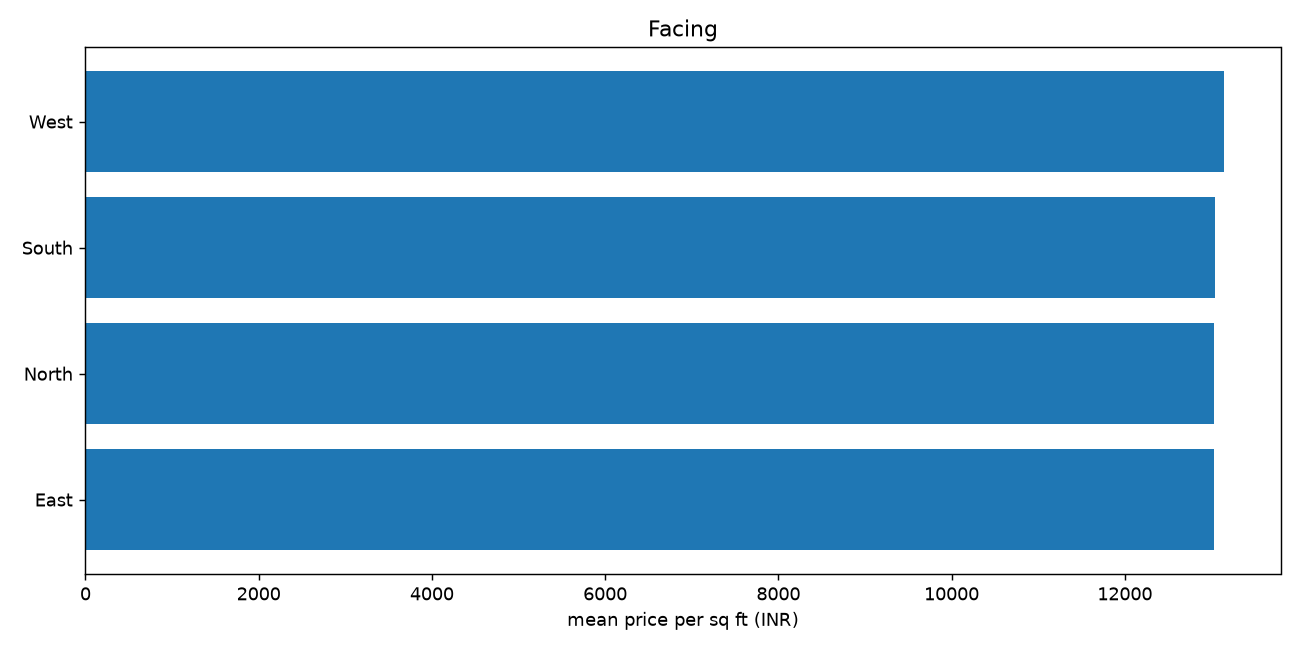

The file beside this chart, header and first rows:
Facing, count, mean, median
East, 62269, 13024, 9234
North, 62637, 13025, 9219
South, 62337, 13044, 9225
West, 62757, 13140, 9308
